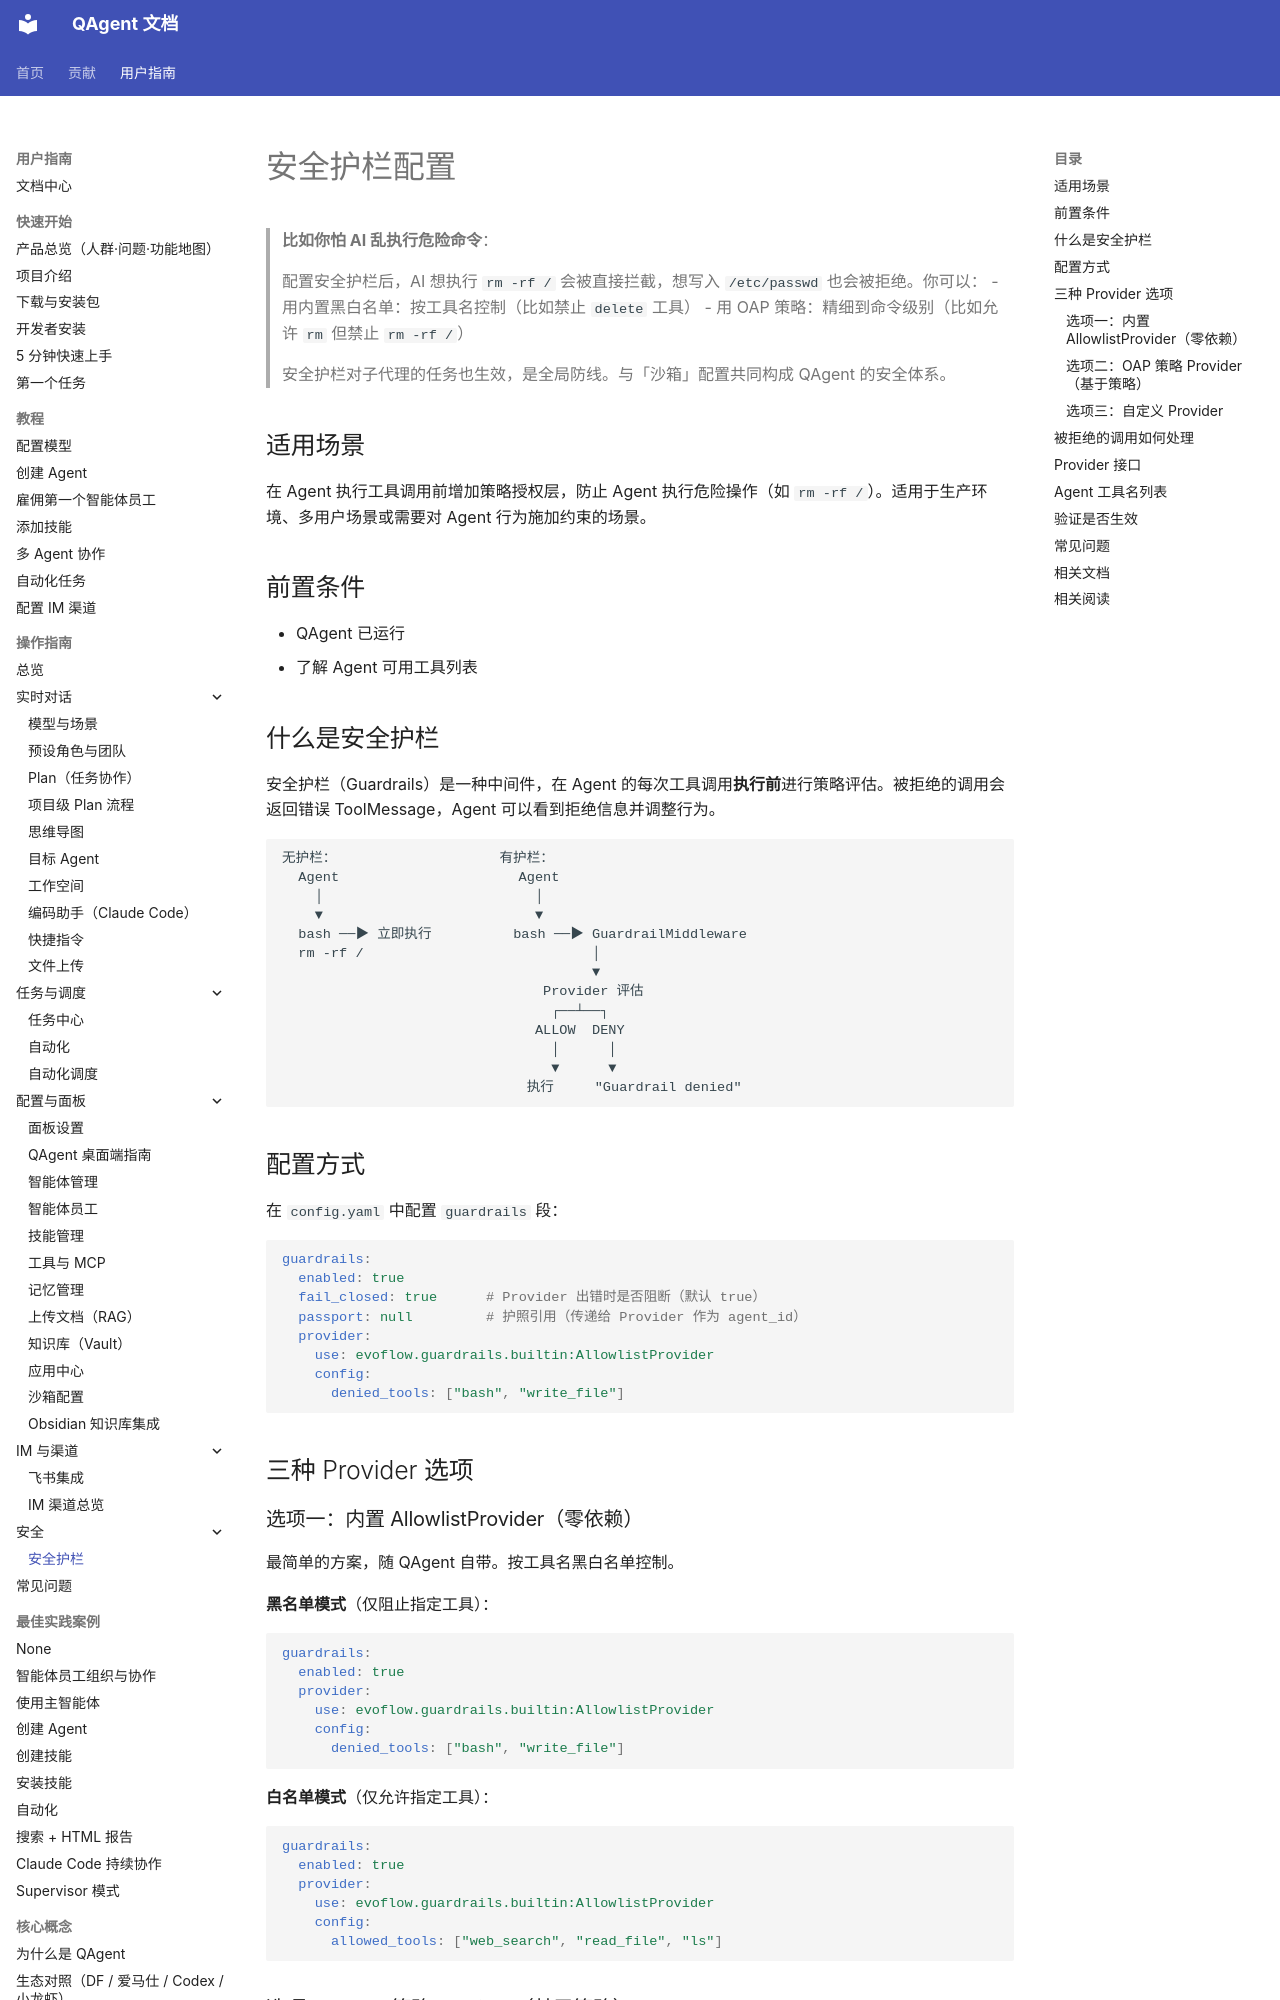

repository: wangjiaquangithub/QAgent · page: user/guides/security/guardrails/index.html · generator: mkdocs

# 安全护栏配置

> **比如你怕 AI 乱执行危险命令**：
>
> 配置安全护栏后，AI 想执行 `rm -rf /` 会被直接拦截，想写入 `/etc/passwd` 也会被拒绝。你可以：
> - 用内置黑白名单：按工具名控制（比如禁止 `delete` 工具）
> - 用 OAP 策略：精细到命令级别（比如允许 `rm` 但禁止 `rm -rf /`）
>
> 安全护栏对子代理的任务也生效，是全局防线。与「沙箱」配置共同构成 QAgent 的安全体系。

## 适用场景
在 Agent 执行工具调用前增加策略授权层，防止 Agent 执行危险操作（如 `rm -rf /`）。适用于生产环境、多用户场景或需要对 Agent 行为施加约束的场景。

## 前置条件
- QAgent 已运行
- 了解 Agent 可用工具列表

## 什么是安全护栏

安全护栏（Guardrails）是一种中间件，在 Agent 的每次工具调用**执行前**进行策略评估。被拒绝的调用会返回错误 ToolMessage，Agent 可以看到拒绝信息并调整行为。

```
无护栏：                    有护栏：
  Agent                      Agent
    │                          │
    ▼                          ▼
  bash ──▶ 立即执行          bash ──▶ GuardrailMiddleware
  rm -rf /                            │
                                      ▼
                                Provider 评估
                                 ┌──┴──┐
                               ALLOW  DENY
                                 │      │
                                 ▼      ▼
                              执行     "Guardrail denied"
```

## 配置方式

在 `config.yaml` 中配置 `guardrails` 段：

```yaml
guardrails:
  enabled: true
  fail_closed: true      # Provider 出错时是否阻断（默认 true）
  passport: null         # 护照引用（传递给 Provider 作为 agent_id）
  provider:
    use: evoflow.guardrails.builtin:AllowlistProvider
    config:
      denied_tools: ["bash", "write_file"]
```

## 三种 Provider 选项

### 选项一：内置 AllowlistProvider（零依赖）

最简单的方案，随 QAgent 自带。按工具名黑白名单控制。

**黑名单模式**（仅阻止指定工具）：
```yaml
guardrails:
  enabled: true
  provider:
    use: evoflow.guardrails.builtin:AllowlistProvider
    config:
      denied_tools: ["bash", "write_file"]
```

**白名单模式**（仅允许指定工具）：
```yaml
guardrails:
  enabled: true
  provider:
    use: evoflow.guardrails.builtin:AllowlistProvider
    config:
      allowed_tools: ["web_search", "read_file", "ls"]
```
